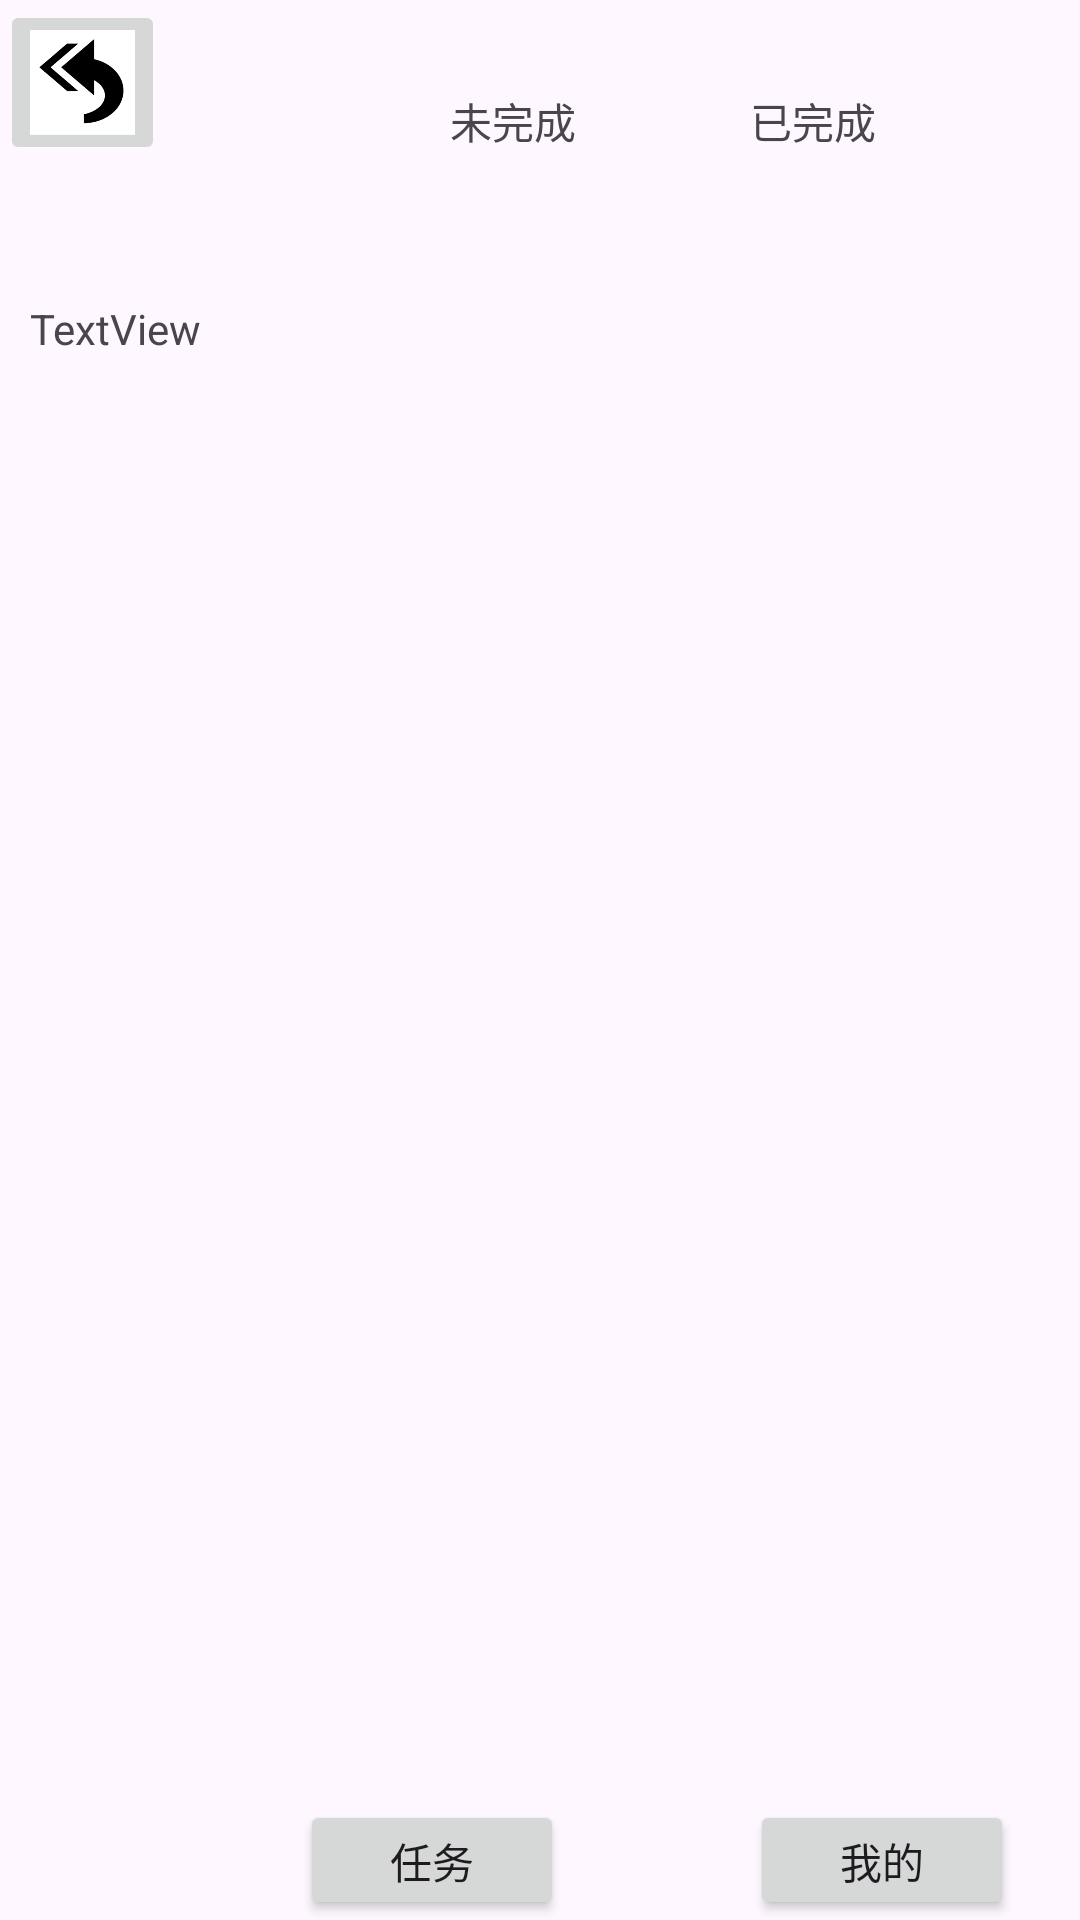

This screen was rendered from an Android layout file. Write that file and the resources it references.
<!-- AndroidManifest.xml: application theme Theme.Expressage -->
<!-- res/layout/courier.xml -->
<?xml version="1.0" encoding="utf-8"?>
<RelativeLayout xmlns:android="http://schemas.android.com/apk/res/android"
    xmlns:app="http://schemas.android.com/apk/res-auto"
    xmlns:tools="http://schemas.android.com/tools"
    android:layout_width="match_parent"
    android:layout_height="match_parent">

    
    
    
    
    
    
    

    <ImageButton
        android:id="@+id/imageButton2"
        android:layout_width="55dp"
        android:layout_height="55dp"
        android:scaleType="centerCrop"
        app:srcCompat="@drawable/back" />

    <TextView
        android:id="@+id/textView3"
        android:layout_width="wrap_content"
        android:layout_height="wrap_content"
        android:layout_marginLeft="150dp"
        android:layout_marginTop="30dp"
        android:text="未完成" />

    <TextView
        android:id="@+id/textView4"
        android:layout_width="wrap_content"
        android:layout_height="wrap_content"
        android:layout_marginLeft="250dp"
        android:layout_marginTop="30dp"
        android:text="已完成" />

    <TextView
        android:id="@+id/textView5"
        android:layout_width="350dp"
        android:layout_height="200dp"
        android:layout_marginLeft="10dp"
        android:layout_marginTop="100dp"
        android:text="TextView" />

    <Button
        android:id="@+id/button2"
        android:layout_width="wrap_content"
        android:layout_height="wrap_content"
        android:layout_marginLeft="100dp"
        android:layout_marginTop="600dp"
        android:text="任务" />

    <Button
        android:id="@+id/button3"
        android:layout_width="wrap_content"
        android:layout_height="wrap_content"
        android:layout_marginLeft="250dp"
        android:layout_marginTop="600dp"
        android:text="我的" />

</RelativeLayout>
<!-- resources referenced by this layout -->
<resources>
  <!-- drawable back: png bitmap (drawable, 12683 bytes) -->
  <!-- drawable example2: jpg bitmap (drawable, 134360 bytes) -->
  <style name="Theme.Expressage" parent="Base.Theme.Expressage" />
  <style name="Base.Theme.Expressage" parent="Theme.Material3.DayNight.NoActionBar">
          
          
      </style>
</resources>
